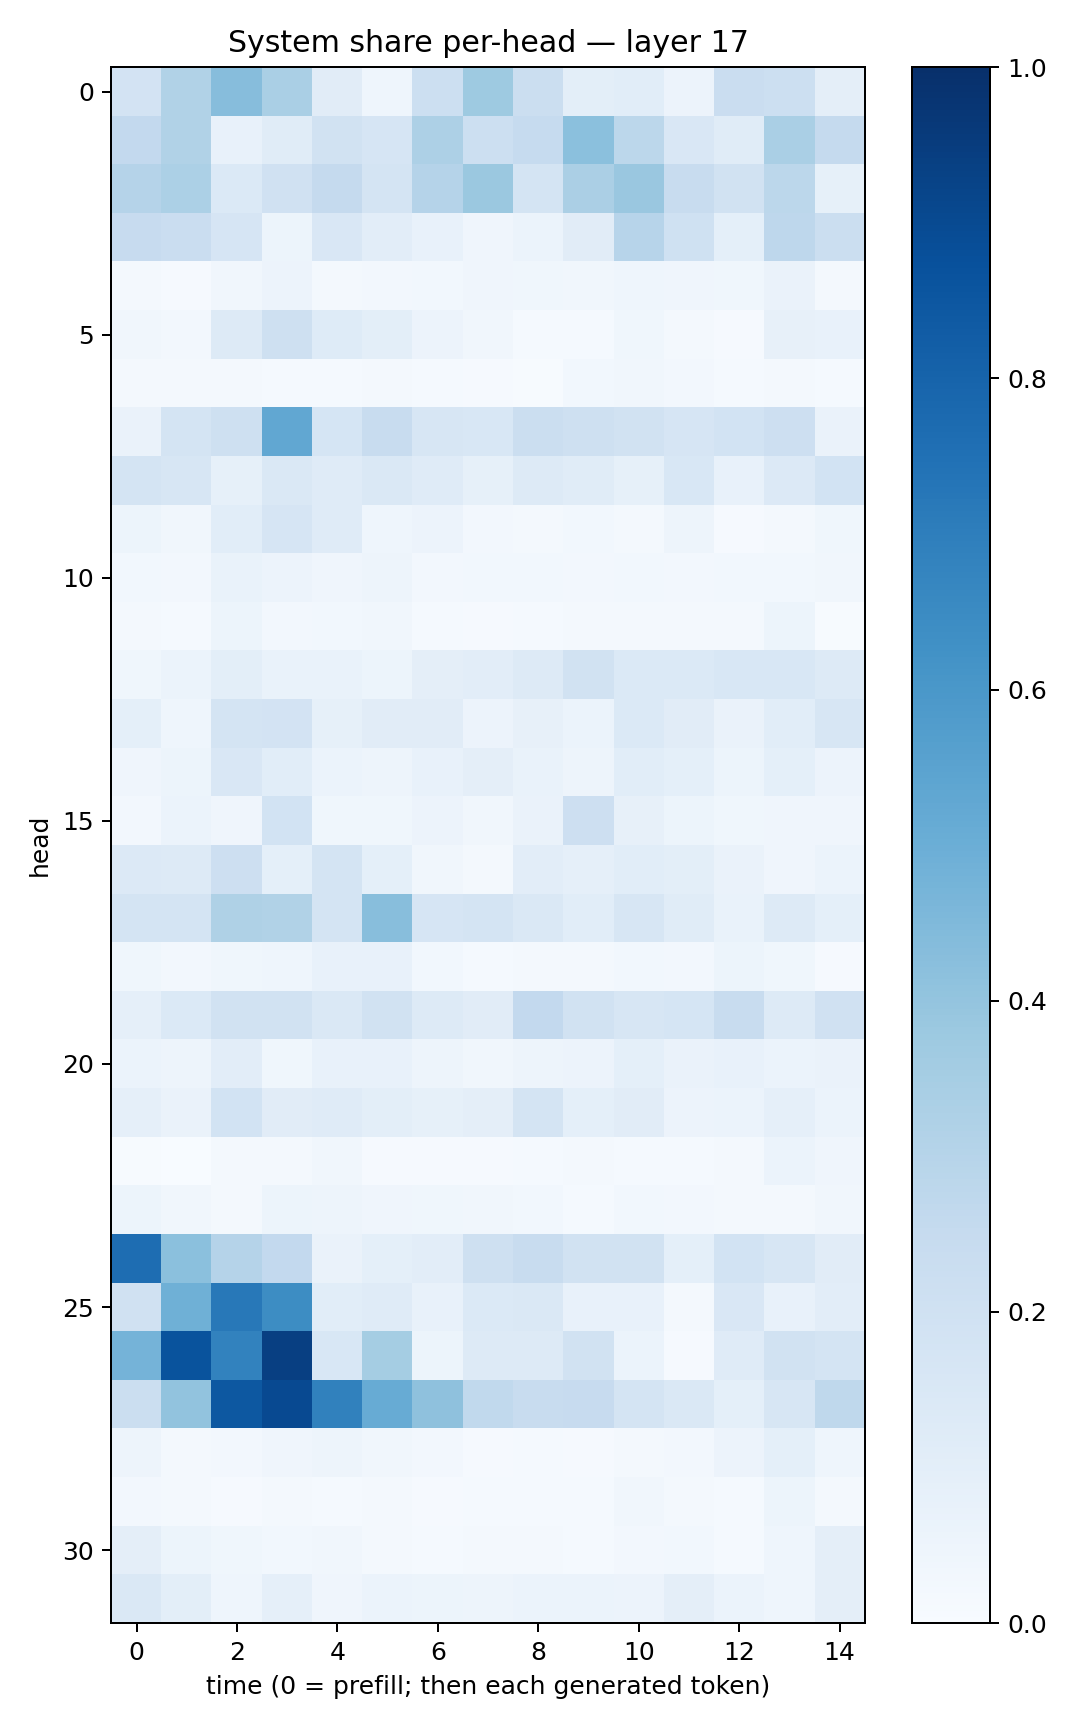

Data behind this chart, as committed beside it:
0.1835069, 0.3146861, 0.43039948, 0.33604214, 0.11299988, 0.044126607, 0.21874093, 0.37421063, 0.21912402, 0.09858376, 0.10865047, 0.05490086, 0.22728395, 0.21514538, 0.09615521
0.2589, 0.3136, 0.07204, 0.1171, 0.1875, 0.1674, 0.3275, 0.2177, 0.2487, 0.4204, 0.2804, 0.151, 0.1171, 0.3382, 0.2524
0.304, 0.33, 0.1388, 0.1956, 0.2519, 0.1765, 0.3013, 0.3793, 0.1766, 0.334, 0.3835, 0.2369, 0.1888, 0.2792, 0.08292
0.2426, 0.229, 0.1654, 0.05138, 0.1514, 0.1044, 0.07399, 0.03969, 0.06088, 0.112, 0.2963, 0.1993, 0.09323, 0.2763, 0.2217
0.01938, 0.01019, 0.03423, 0.05847, 0.01914, 0.02376, 0.02865, 0.04188, 0.03823, 0.03367, 0.04596, 0.04247, 0.03547, 0.06261, 0.01583
0.03365, 0.02731, 0.1255, 0.209, 0.1248, 0.09936, 0.05852, 0.03235, 0.01449, 0.0125, 0.03888, 0.01828, 0.01056, 0.08195, 0.07077
0.02267, 0.02091, 0.01938, 0.014, 0.01327, 0.01905, 0.01239, 0.008307, 0.007045, 0.02783, 0.03388, 0.02463, 0.01276, 0.02267, 0.01245
0.06361, 0.1758, 0.2039, 0.5281, 0.1715, 0.2388, 0.1589, 0.1529, 0.224, 0.2093, 0.1902, 0.1657, 0.1869, 0.2114, 0.06482
0.1739, 0.1566, 0.08454, 0.1438, 0.1203, 0.1431, 0.1193, 0.08218, 0.1278, 0.1158, 0.08221, 0.1552, 0.07384, 0.1361, 0.1842
0.05457, 0.03127, 0.1089, 0.1678, 0.1185, 0.04498, 0.05624, 0.02579, 0.021, 0.02794, 0.021, 0.04827, 0.008843, 0.01621, 0.03576
0.02798, 0.02646, 0.06944, 0.05548, 0.04041, 0.04738, 0.0264, 0.02936, 0.03076, 0.02666, 0.02832, 0.02492, 0.03114, 0.02756, 0.03272
0.02246, 0.01481, 0.05422, 0.02559, 0.02813, 0.03148, 0.0153, 0.01097, 0.01292, 0.01845, 0.01695, 0.02216, 0.02242, 0.05194, 0.005821
0.03797, 0.06058, 0.09981, 0.06876, 0.067, 0.05261, 0.09487, 0.1034, 0.1286, 0.1896, 0.1393, 0.1398, 0.1537, 0.1544, 0.1292
0.09001, 0.04493, 0.1747, 0.1834, 0.08277, 0.1109, 0.1098, 0.05747, 0.07934, 0.05892, 0.1381, 0.1114, 0.06597, 0.1062, 0.1568
0.04191, 0.05397, 0.1508, 0.1064, 0.0614, 0.04919, 0.07106, 0.09616, 0.06772, 0.04805, 0.1082, 0.09095, 0.05399, 0.0901, 0.05492
0.02369, 0.05968, 0.04204, 0.1841, 0.03903, 0.03571, 0.05661, 0.03442, 0.0653, 0.2135, 0.08048, 0.05359, 0.03897, 0.04108, 0.04253
0.1355, 0.1252, 0.2148, 0.09346, 0.1774, 0.09164, 0.03211, 0.01847, 0.1054, 0.08893, 0.1076, 0.09813, 0.06612, 0.03968, 0.0587
0.1721, 0.174, 0.3213, 0.3134, 0.1773, 0.4294, 0.1674, 0.172, 0.1452, 0.1076, 0.1632, 0.117, 0.0681, 0.1298, 0.09175
0.0389, 0.02578, 0.03905, 0.04493, 0.07522, 0.07248, 0.02856, 0.0146, 0.02177, 0.01876, 0.02825, 0.02616, 0.05286, 0.03627, 0.007848
0.08896, 0.1371, 0.1885, 0.1927, 0.1441, 0.195, 0.1271, 0.1115, 0.2597, 0.1881, 0.1566, 0.1715, 0.2352, 0.1306, 0.1965
0.05963, 0.05044, 0.1049, 0.03867, 0.07812, 0.07164, 0.04964, 0.03255, 0.04734, 0.05635, 0.09011, 0.06273, 0.07033, 0.05937, 0.06614
0.08807, 0.0637, 0.1855, 0.1095, 0.1203, 0.09795, 0.08316, 0.09638, 0.1768, 0.09066, 0.1128, 0.05624, 0.06227, 0.08744, 0.05862
0.006116, 0.001814, 0.01728, 0.02054, 0.03261, 0.008035, 0.0105, 0.009829, 0.01271, 0.01617, 0.01364, 0.0149, 0.0215, 0.06182, 0.04211
0.05303, 0.03417, 0.02156, 0.05088, 0.047, 0.0416, 0.03682, 0.03242, 0.03005, 0.01561, 0.03117, 0.02601, 0.01819, 0.01748, 0.03459
0.762, 0.4194, 0.3015, 0.2594, 0.06356, 0.09217, 0.104, 0.2045, 0.239, 0.1897, 0.1937, 0.09003, 0.1858, 0.1578, 0.1119
0.1987, 0.4896, 0.7227, 0.643, 0.1081, 0.1186, 0.0781, 0.1378, 0.1456, 0.07597, 0.07087, 0.01799, 0.151, 0.07319, 0.1045
0.473, 0.8651, 0.683, 0.9387, 0.1545, 0.3527, 0.05178, 0.1273, 0.1295, 0.1922, 0.06, 0.0088, 0.1204, 0.1911, 0.1774
0.2253, 0.406, 0.8438, 0.9013, 0.6867, 0.5086, 0.4121, 0.2651, 0.2388, 0.2451, 0.1727, 0.1423, 0.09024, 0.164, 0.2713
0.04899, 0.01703, 0.02675, 0.04163, 0.04757, 0.03216, 0.02733, 0.008099, 0.01236, 0.01008, 0.02198, 0.02423, 0.05603, 0.09155, 0.04682
0.02611, 0.01563, 0.009982, 0.0162, 0.01335, 0.02241, 0.009537, 0.01314, 0.01264, 0.01371, 0.03479, 0.02321, 0.01261, 0.05313, 0.01732
0.09483, 0.05192, 0.03689, 0.03008, 0.03367, 0.0213, 0.01503, 0.01835, 0.01787, 0.01234, 0.0262, 0.02838, 0.01237, 0.04675, 0.09614
0.1455, 0.09826, 0.04398, 0.08979, 0.04029, 0.06111, 0.05087, 0.04812, 0.06061, 0.06002, 0.05731, 0.0966, 0.06159, 0.04445, 0.09413
